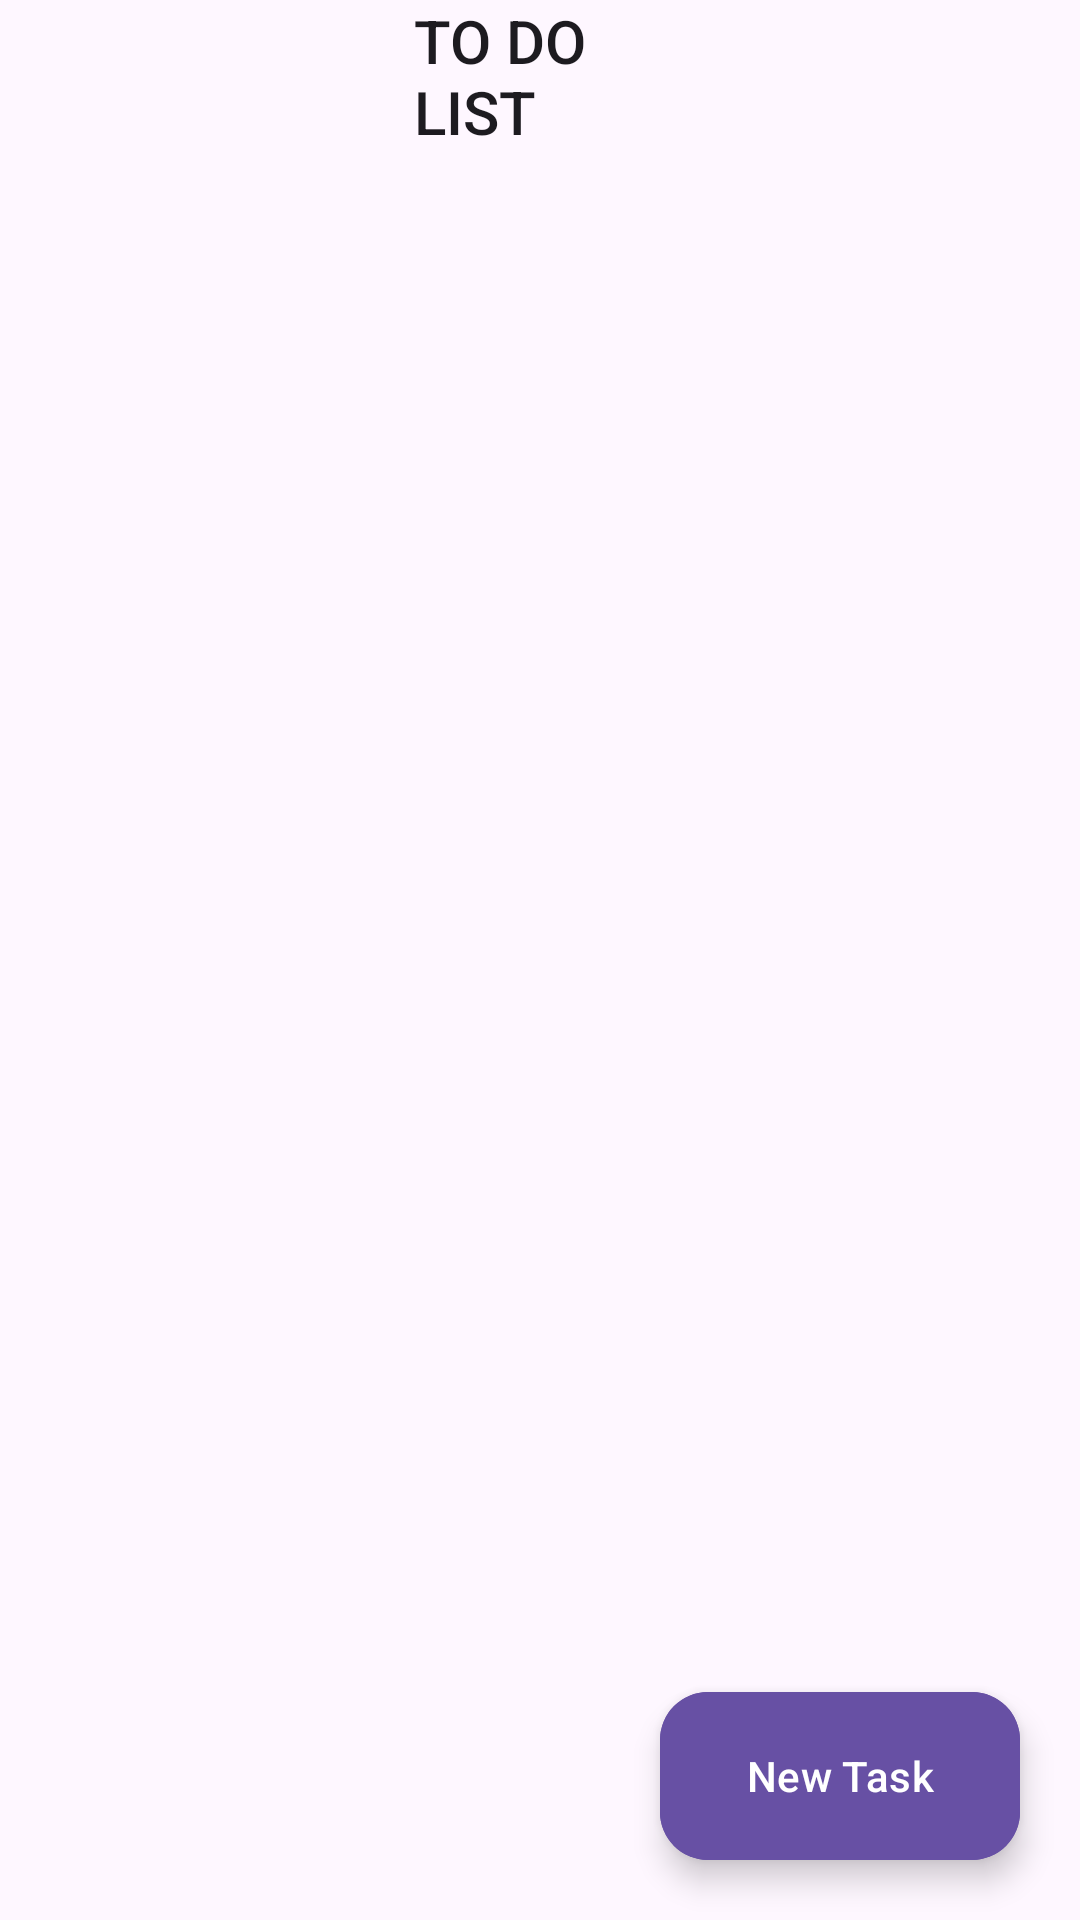

The Android layout XML behind this screen, and the referenced resources:
<!-- AndroidManifest.xml: application theme Theme.CPW253ToDoList -->
<!-- res/layout/activity_main.xml -->
<?xml version="1.0" encoding="utf-8"?>
<RelativeLayout
    xmlns:android="http://schemas.android.com/apk/res/android"
    xmlns:app="http://schemas.android.com/apk/res-auto"
    xmlns:tools="http://schemas.android.com/tools"
    android:layout_width="match_parent"
    android:layout_height="match_parent"
    tools:context=".MainActivity">


    <androidx.recyclerview.widget.RecyclerView
        android:id="@+id/todoListRecyclerView"
        android:layout_width="match_parent"
        android:layout_height="match_parent"
        android:backgroundTint="@color/design_default_color_background" />

    <com.google.android.material.floatingactionbutton.ExtendedFloatingActionButton
        android:layout_width="wrap_content"
        android:layout_height="wrap_content"
        android:text="New Task"
        android:id="@+id/newTaskButton"
        android:backgroundTint="?attr/colorPrimary"
        android:textColor="?attr/colorOnPrimary"
        android:layout_alignParentBottom="true"
        android:layout_alignParentEnd="true"
        android:padding="5dp"
        android:layout_margin="20dp"
        app:icon="@drawable/baseline_add_24"
        app:iconTint="?colorOnPrimary"/>

    <TextView
        android:id="@+id/titleBar"
        style="@style/TextAppearance.AppCompat.Title"
        android:layout_width="113dp"
        android:layout_height="wrap_content"
        android:layout_alignParentStart="true"
        android:layout_alignParentEnd="true"
        android:layout_marginStart="138dp"
        android:layout_marginEnd="160dp"
        android:backgroundTint="@color/design_default_color_background"
        android:text="TO DO LIST" />

</RelativeLayout>
<!-- resources referenced by this layout -->
<resources>
  <style name="Theme.CPW253ToDoList" parent="Base.Theme.CPW253ToDoList" />
  <style name="Base.Theme.CPW253ToDoList" parent="Theme.Material3.DayNight.NoActionBar">
          
          
      </style>
</resources>
